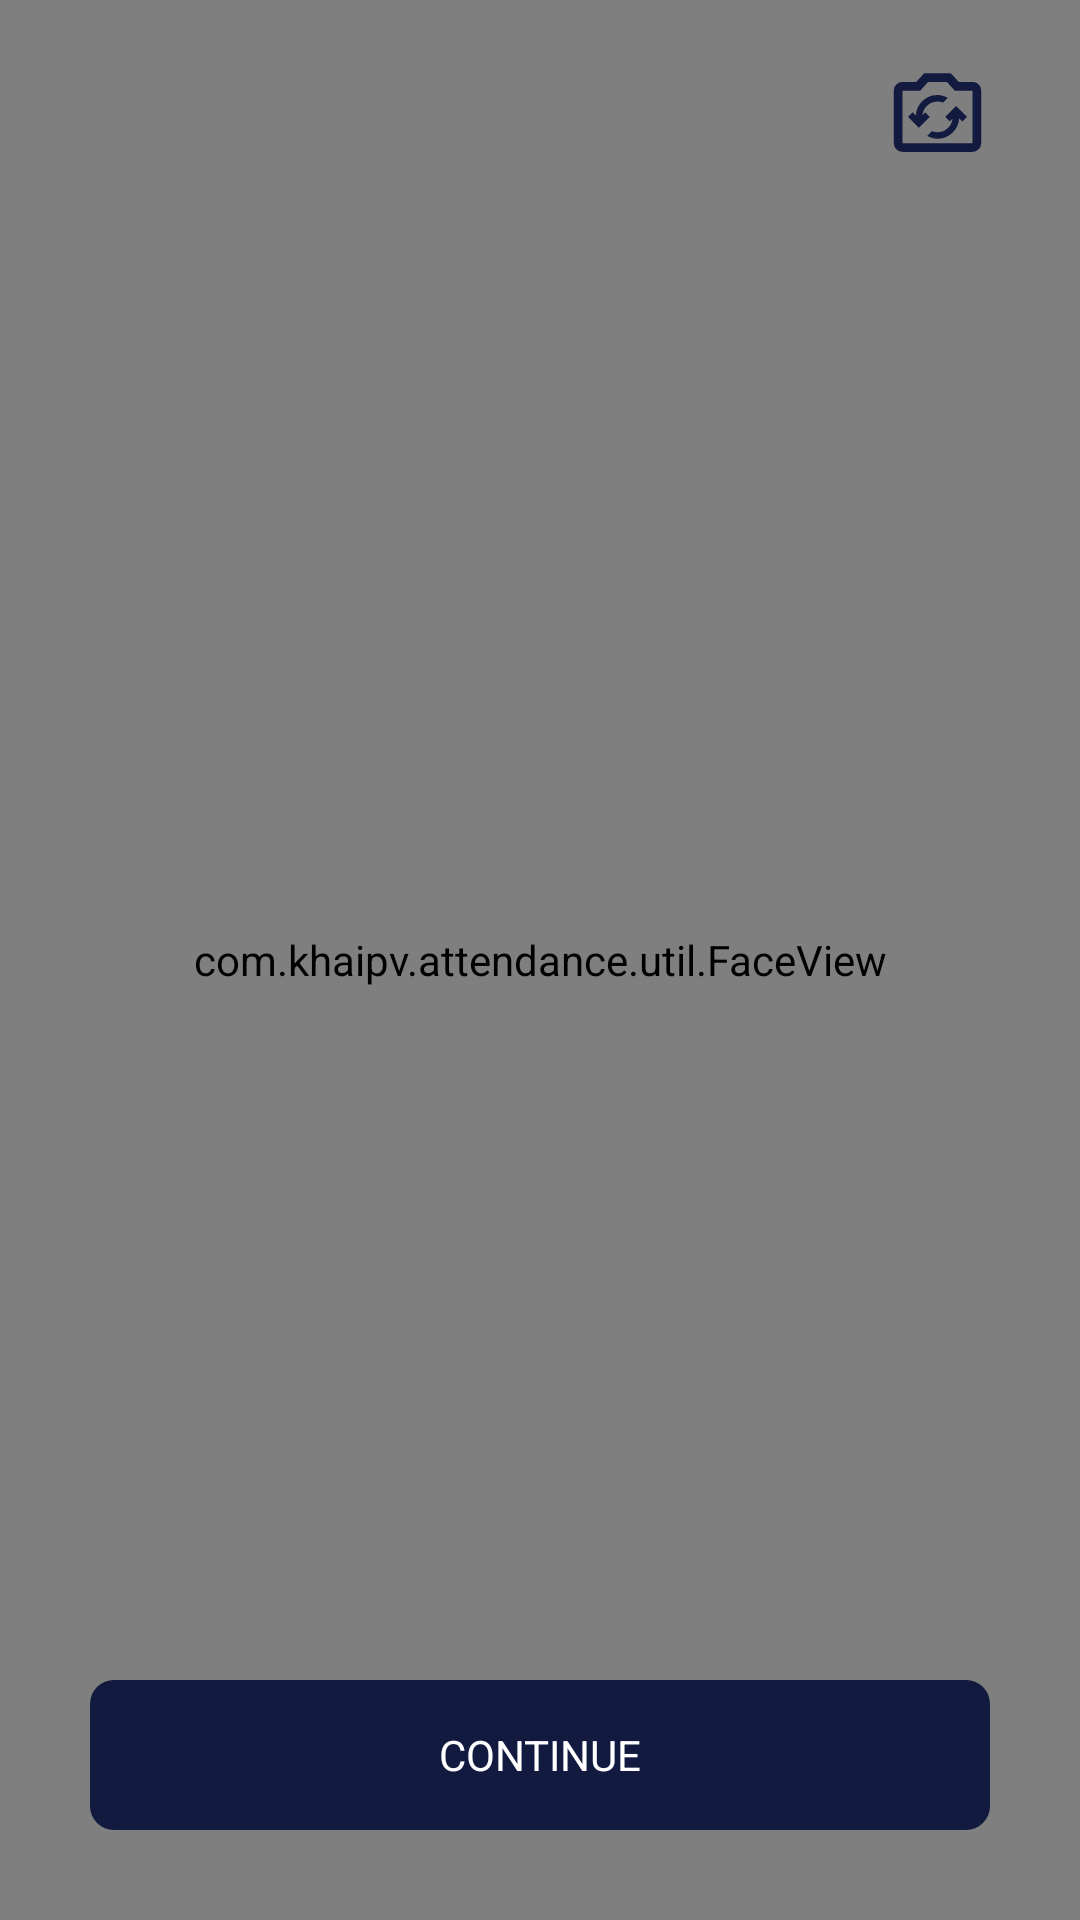

Here is an Android app screen rendered from its layout file. Give the layout XML and the strings, colors and styles it references.
<!-- AndroidManifest.xml: application theme AppTheme -->
<!-- res/layout/fragment_face_reco_kbi.xml -->
<?xml version="1.0" encoding="utf-8"?>
<layout xmlns:android="http://schemas.android.com/apk/res/android"
    xmlns:app="http://schemas.android.com/apk/res-auto">

    <androidx.constraintlayout.widget.ConstraintLayout
        android:layout_width="match_parent"
        android:layout_height="match_parent">

        <io.fotoapparat.view.CameraView
            android:id="@+id/preview"
            android:layout_width="match_parent"
            android:layout_height="match_parent">

        </io.fotoapparat.view.CameraView>

        <com.khaipv.attendance.util.FaceView
            android:id="@+id/faceView"
            android:layout_width="match_parent"
            android:layout_height="match_parent"
            app:layout_constraintBottom_toBottomOf="parent"
            app:layout_constraintEnd_toEndOf="parent"
            app:layout_constraintStart_toStartOf="parent"
            app:layout_constraintTop_toTopOf="parent"/>

        <TextView
            android:id="@+id/tv_continue"
            android:layout_width="match_parent"
            android:layout_height="50dp"
            android:layout_marginHorizontal="30dp"
            android:layout_marginBottom="30dp"
            android:background="@drawable/bg_btn_log_out"
            android:gravity="center"
            android:text="@string/continue_string"
            android:textAllCaps="true"
            android:textColor="@color/white"
            app:layout_constraintBottom_toBottomOf="parent"
            app:layout_constraintEnd_toEndOf="parent"
            app:layout_constraintStart_toStartOf="parent" />

        <ImageView
            android:id="@+id/iv_flip_camera"
            android:layout_width="35dp"
            android:layout_height="35dp"
            android:layout_marginTop="20dp"
            android:layout_marginEnd="30dp"
            android:src="@drawable/ic_flip"
            app:layout_constraintEnd_toEndOf="parent"
            app:layout_constraintTop_toTopOf="parent" />
    </androidx.constraintlayout.widget.ConstraintLayout>
</layout>
<!-- resources referenced by this layout -->
<resources>
  <color name="white">#FFFFFFFF</color>
  <!-- drawable bg_btn_log_out (drawable) -->
  <?xml version="1.0" encoding="utf-8"?>
  <shape xmlns:android="http://schemas.android.com/apk/res/android"
      android:shape="rectangle">
      <solid android:color="#121A40" />
      <corners android:radius="8dp" />
  </shape>
  <!-- drawable ic_flip (drawable) -->
  <vector xmlns:android="http://schemas.android.com/apk/res/android"
      android:width="24dp"
      android:height="24dp"
      android:viewportWidth="960"
      android:viewportHeight="960">
    <path
        android:fillColor="#121A40"
        android:pathData="M480,720q79,0 136,-53.5T678,534l30,28 42,-42 -100,-100 -100,100 42,42 26,-26q-6,53 -45,88.5T480,660q-13,0 -25.5,-2.5T430,650l-44,44q22,12 45.5,19t48.5,7ZM310,620l100,-100 -42,-42 -26,26q6,-53 45,-88.5t93,-35.5q13,0 25.5,2.5T530,390l44,-44q-22,-12 -45.5,-19t-48.5,-7q-79,0 -136,53.5T282,506l-30,-28 -42,42 100,100ZM160,840q-33,0 -56.5,-23.5T80,760v-480q0,-33 23.5,-56.5T160,200h126l74,-80h240l74,80h126q33,0 56.5,23.5T880,280v480q0,33 -23.5,56.5T800,840L160,840ZM160,760h640v-480L638,280l-73,-80L395,200l-73,80L160,280v480ZM480,520Z"/>
  </vector>
  <string name="continue_string">Continue</string>
  <style name="AppTheme" parent="Theme.AppCompat.Light.NoActionBar">
          
          <item name="colorPrimary">@color/colorPrimary</item>
          <item name="colorPrimaryDark">@color/colorPrimaryDark</item>
          <item name="android:windowActionBarOverlay">true</item>
          <item name="colorAccent">@color/colorAccent</item>
      </style>
  <!-- not gathered from this repository: default colours our renderer supplied (Android Studio template values) -->
  <color name="colorPrimary">#FF6200EE</color>
  <color name="colorPrimaryDark">#FF3700B3</color>
  <color name="colorAccent">#FF03DAC5</color>
</resources>
